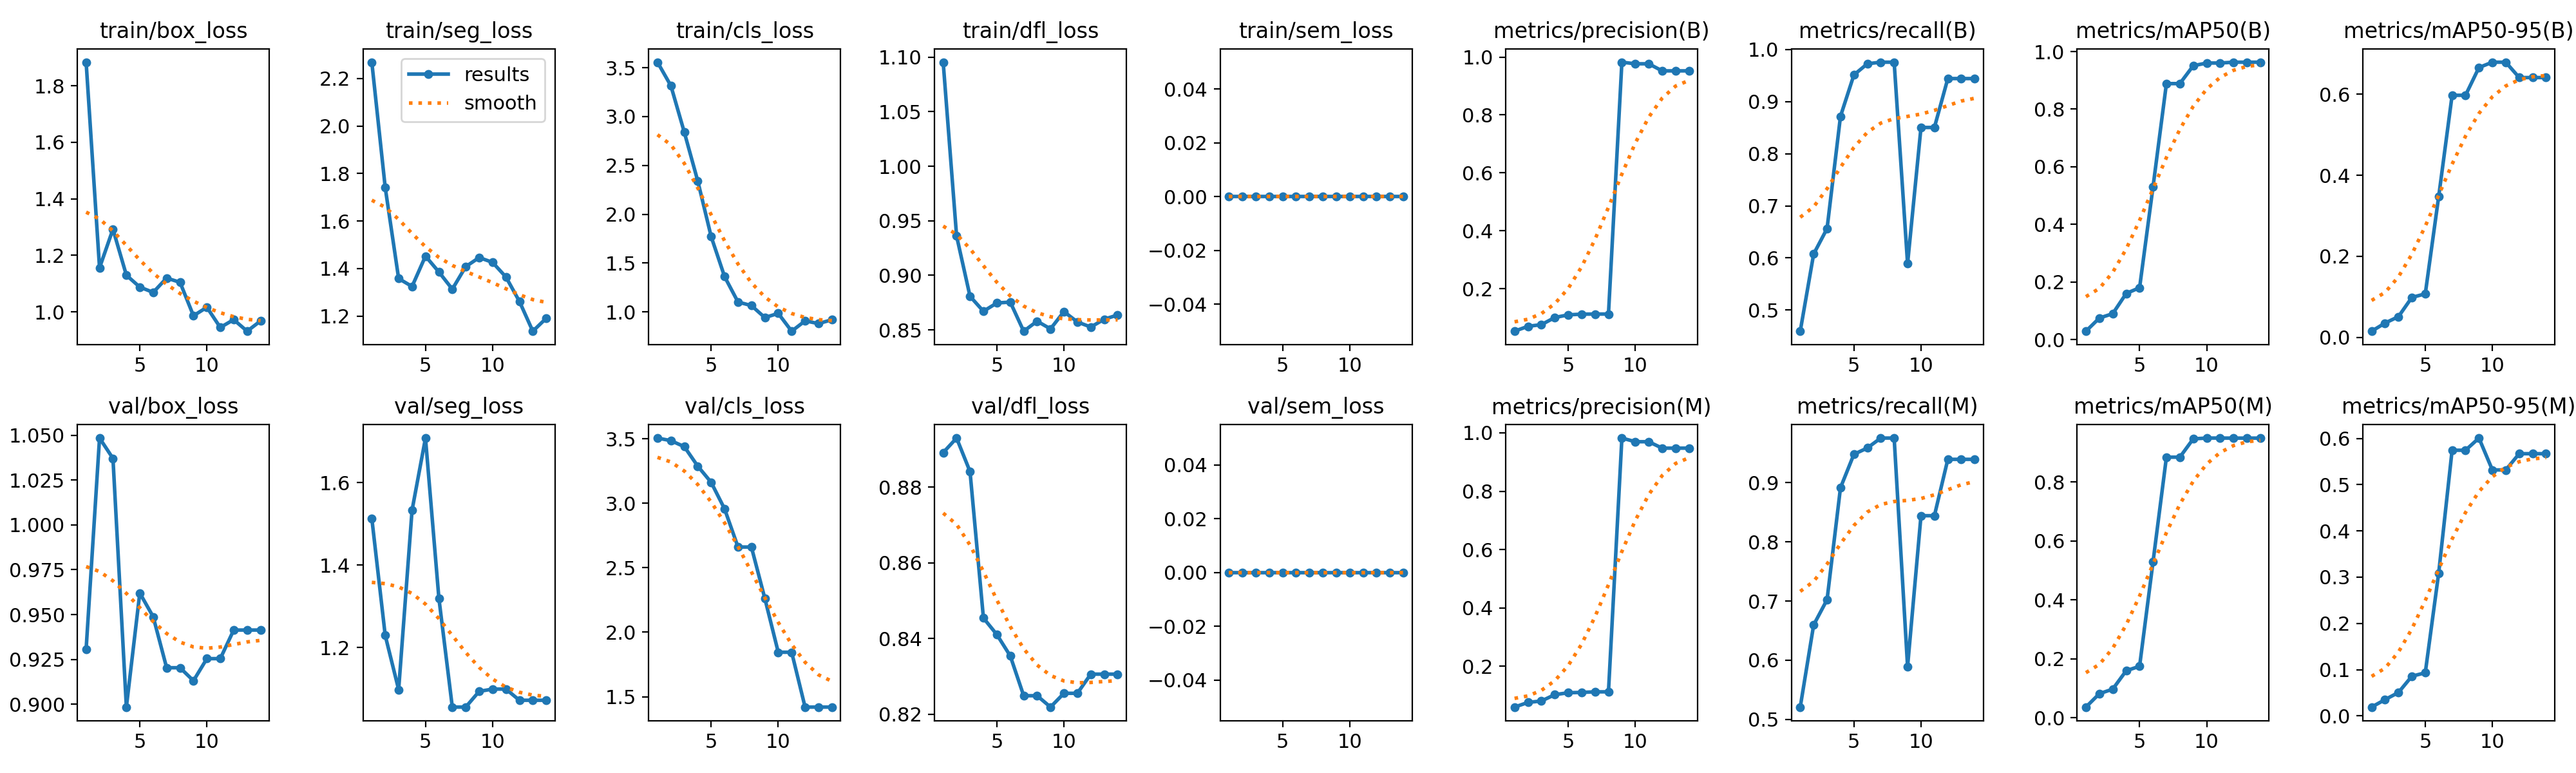

The table this chart was drawn from, first rows:
epoch, time, train/box_loss, train/seg_loss, train/cls_loss, train/dfl_loss, train/sem_loss, metrics/precision(B), metrics/recall(B), metrics/mAP50(B), metrics/mAP50-95(B), metrics/precision(M), metrics/recall(M), metrics/mAP50(M), metrics/mAP50-95(M), val/box_loss, val/seg_loss, val/cls_loss, val/dfl_loss, val/sem_loss, lr/pg0, lr/pg1, lr/pg2
1, 12.64, 1.883, 2.269, 3.557, 1.095, 0, 0.05281, 0.4595, 0.0287, 0.01521, 0.05982, 0.5206, 0.03651, 0.0191, 0.9307, 1.513, 3.506, 0.8891, 0, 8e-05, 8e-05, 8e-05
2, 27.92, 1.156, 1.741, 3.315, 0.936, 0, 0.06982, 0.6076, 0.07438, 0.03529, 0.07579, 0.6595, 0.08184, 0.03525, 1.048, 1.229, 3.485, 0.893, 0, 0.0001711, 0.0001711, 0.0001711
3, 42.34, 1.292, 1.358, 2.839, 0.8808, 0, 0.07544, 0.6565, 0.08966, 0.05119, 0.0807, 0.7023, 0.09747, 0.0506, 1.037, 1.098, 3.439, 0.8841, 0, 0.0002523, 0.0002523, 0.0002523
4, 55.05, 1.13, 1.325, 2.341, 0.867, 0, 0.1002, 0.8718, 0.1597, 0.0986, 0.1025, 0.8916, 0.1597, 0.08581, 0.8984, 1.533, 3.288, 0.8454, 0, 0.0003236, 0.0003236, 0.0003236
5, 67.56, 1.087, 1.452, 1.771, 0.8746, 0, 0.1093, 0.9512, 0.1798, 0.1075, 0.109, 0.9481, 0.175, 0.0933, 0.962, 1.709, 3.162, 0.8411, 0, 0.000385, 0.000385, 0.000385
6, 79.97, 1.069, 1.386, 1.361, 0.8755, 0, 0.1118, 0.9725, 0.5297, 0.3478, 0.1102, 0.9588, 0.5285, 0.309, 0.9487, 1.319, 2.956, 0.8354, 0, 0.0004365, 0.0004365, 0.0004365
7, 91.98, 1.119, 1.313, 1.101, 0.8488, 0, 0.1121, 0.9756, 0.8887, 0.5977, 0.1121, 0.9756, 0.884, 0.5744, 0.9204, 1.055, 2.661, 0.8249, 0, 0.000478, 0.000478, 0.000478
8, 104.1, 1.104, 1.408, 1.064, 0.8579, 0, 0.1121, 0.9756, 0.8887, 0.5977, 0.1121, 0.9756, 0.884, 0.5744, 0.9204, 1.055, 2.661, 0.8249, 0, 0.0005097, 0.0005097, 0.0005097
9, 116.5, 0.9861, 1.446, 0.9413, 0.8509, 0, 0.9822, 0.589, 0.9508, 0.6662, 0.9822, 0.589, 0.9461, 0.6007, 0.9131, 1.093, 2.262, 0.8219, 0, 0.0005315, 0.0005315, 0.0005315
10, 129.8, 1.016, 1.426, 0.9841, 0.8667, 0, 0.9767, 0.8504, 0.9601, 0.6794, 0.9697, 0.8443, 0.9488, 0.5318, 0.9254, 1.099, 1.845, 0.8256, 0, 0.0005434, 0.0005434, 0.0005434
11, 142.2, 0.9446, 1.364, 0.8014, 0.8572, 0, 0.9767, 0.8504, 0.9601, 0.6794, 0.9697, 0.8443, 0.9488, 0.5318, 0.9254, 1.099, 1.845, 0.8256, 0, 0.0005454, 0.0005454, 0.0005454
12, 154.2, 0.9724, 1.262, 0.9073, 0.8526, 0, 0.9523, 0.9442, 0.963, 0.6414, 0.9476, 0.9396, 0.9486, 0.5669, 0.9414, 1.072, 1.42, 0.8306, 0, 0.0005375, 0.0005375, 0.0005375
13, 166.1, 0.9314, 1.136, 0.8798, 0.8597, 0, 0.9523, 0.9442, 0.963, 0.6414, 0.9476, 0.9396, 0.9486, 0.5669, 0.9414, 1.072, 1.42, 0.8306, 0, 0.0005197, 0.0005197, 0.0005197
14, 178, 0.9678, 1.191, 0.9187, 0.8636, 0, 0.9523, 0.9442, 0.963, 0.6414, 0.9476, 0.9396, 0.9486, 0.5669, 0.9414, 1.072, 1.42, 0.8306, 0, 0.000492, 0.000492, 0.000492
